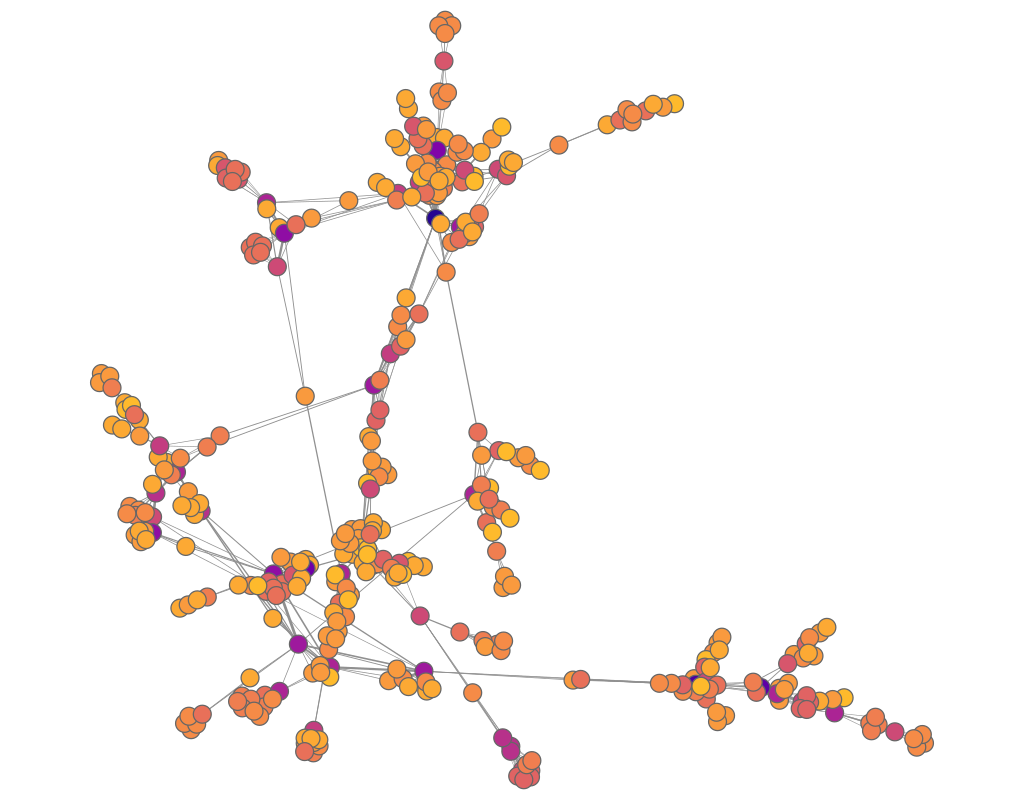

The file beside this chart, header and first rows:
experiment, frame, file, download, jaccard, spanning_tree, ph0d, layout_time, quality, fdl_init, frameTime, crossing, crossingAngle, angularResolutionMin, angularResolutionDev, totalEnergy, avgMotion, maxMotion, trustworthy_k_idx, trustworthy_q_local, trustworthy_q_global, continuity_k_idx, continuity_q_local, continuity_q_global
h0_science_collab_network, 400, data/science_collab_network.json, 667, 0.3, 1.2, 14, 0, 0.2, 59.7, 0, 0.9931, 0.705, 0.277, 0.5125, 6.25, 679.3, 1619, 18, 0.9685, 0.9537, 18, 0.9502, 0.9207
